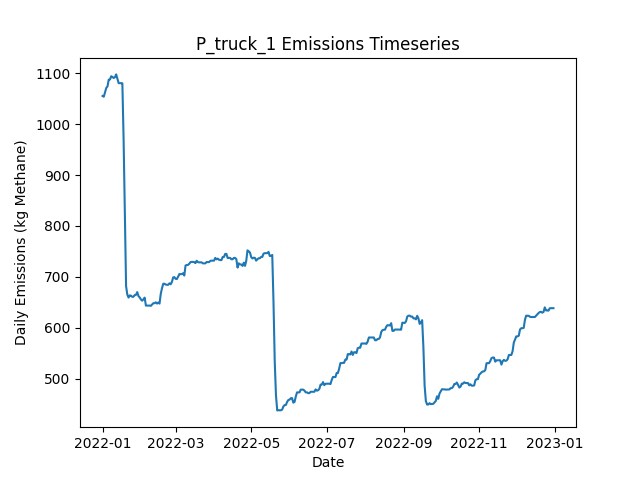

The table this chart was drawn from, first rows:
Date, Daily Emissions (Kg Methane), Daily Mitigable Emissions (Kg Methane), Daily Non-Mitigable Emissions (Kg Methan…, Daily Cost ($), Active Leaks, New Leaks, Leaks Repaired, Leaks Naturally Repaired, Leaks Tagged, Daily Repair Cost ($), Daily Natural Repair Cost ($), truck Deployment Cost ($), truck Sites flagged for Follow-Up, truck Leaks tagged for repair, truck Sites Visited, truck Travel Time (Minutes), truck Survey Time (Minutes), OGI_FU Deployment Cost ($), OGI_FU Sites flagged for Follow-Up, OGI_FU Leaks tagged for repair, OGI_FU Sites Visited, OGI_FU Travel Time (Minutes), OGI_FU Survey Time (Minutes)
2022-01-01, 1055, 767.5, 287.7, 400, 361, 364, 0, 3, 0.00000, 0.00000, 600, 400, 0, , 10, 180, 270, 0.00000, , 0, 0, 0, 0
2022-01-02, 1054, 766, 287.7, 400, 360, 0, 0, 1, 0.00000, 0.00000, 200, 400, 0, , 1, 20, 30, 0.00000, , 0, 0, 0, 0
2022-01-03, 1063, 766, 296.6, 1000, 361, 1, 0, 0, 36, 0.00000, 0.00000, 0.00000, 9, , 0, 0, 0, 1000, , 36, 3, 120, 360
2022-01-04, 1071, 774.3, 296.6, 1000, 362, 1, 0, 0, 33, 0.00000, 0.00000, 0.00000, 1, , 0, 0, 0, 1000, , 33, 3, 120, 360
2022-01-05, 1074, 776.9, 297, 1000, 364, 2, 0, 0, 50, 0.00000, 0.00000, 0.00000, 0, , 0, 0, 0, 1000, , 50, 3, 120, 360
2022-01-06, 1087, 790.6, 296.6, 500, 366, 3, 0, 0, 12, 0.00000, 0.00000, 0.00000, 0, , 0, 0, 0, 500, , 12, 1, 30, 120
2022-01-07, 1088, 790.6, 297, 0.00000, 367, 1, 0, 0, 0.00000, 0.00000, 0.00000, 0.00000, 0, , 0, 0, 0, 0.00000, , 0, 0, 0, 0
2022-01-08, 1094, 798.8, 295.1, 0.00000, 367, 1, 0, 0, 0.00000, 0.00000, 0.00000, 0.00000, 0, , 0, 0, 0, 0.00000, , 0, 0, 0, 0
2022-01-09, 1092, 798.8, 293.5, 0.00000, 367, 1, 0, 0, 0.00000, 0.00000, 0.00000, 0.00000, 0, , 0, 0, 0, 0.00000, , 0, 0, 0, 0
2022-01-10, 1090, 796.1, 294.2, 0.00000, 367, 1, 0, 1, 0.00000, 0.00000, 200, 0.00000, 0, , 0, 0, 0, 0.00000, , 0, 0, 0, 0
2022-01-11, 1092, 795.9, 296.2, 0.00000, 367, 1, 0, 1, 0.00000, 0.00000, 200, 0.00000, 0, , 0, 0, 0, 0.00000, , 0, 0, 0, 0
2022-01-12, 1097, 801.3, 296.2, 0.00000, 369, 2, 0, 0, 0.00000, 0.00000, 0.00000, 0.00000, 0, , 0, 0, 0, 0.00000, , 0, 0, 0, 0
2022-01-13, 1089, 801.1, 287.5, 0.00000, 366, 0, 0, 1, 0.00000, 0.00000, 200, 0.00000, 0, , 0, 0, 0, 0.00000, , 0, 0, 0, 0
2022-01-14, 1080, 792.8, 287.5, 0.00000, 365, 0, 0, 1, 0.00000, 0.00000, 200, 0.00000, 0, , 0, 0, 0, 0.00000, , 0, 0, 0, 0
2022-01-15, 1080, 792.8, 287.5, 0.00000, 365, 0, 0, 0, 0.00000, 0.00000, 0.00000, 0.00000, 0, , 0, 0, 0, 0.00000, , 0, 0, 0, 0
2022-01-16, 1080, 792.8, 287.5, 0.00000, 365, 0, 0, 0, 0.00000, 0.00000, 0.00000, 0.00000, 0, , 0, 0, 0, 0.00000, , 0, 0, 0, 0
2022-01-17, 1080, 792.6, 287.5, 0.00000, 364, 0, 0, 1, 0.00000, 0.00000, 200, 0.00000, 0, , 0, 0, 0, 0.00000, , 0, 0, 0, 0
2022-01-18, 970.1, 683.1, 287, 6400, 332, 1, 32, 0, 0.00000, 6400, 0.00000, 0.00000, 0, , 0, 0, 0, 0.00000, , 0, 0, 0, 0
2022-01-19, 829.8, 542.3, 287.5, 6200, 303, 2, 31, 0, 0.00000, 6200, 0.00000, 0.00000, 0, , 0, 0, 0, 0.00000, , 0, 0, 0, 0
2022-01-20, 681.9, 385.4, 296.4, 9000, 260, 3, 45, 1, 0.00000, 9000, 200, 0.00000, 0, , 0, 0, 0, 0.00000, , 0, 0, 0, 0
2022-01-21, 665.3, 359.3, 306, 1800, 253, 2, 9, 0, 0.00000, 1800, 0.00000, 0.00000, 0, , 0, 0, 0, 0.00000, , 0, 0, 0, 0
2022-01-22, 659.5, 361.8, 297.7, 0.00000, 252, 1, 0, 1, 0.00000, 0.00000, 200, 0.00000, 0, , 0, 0, 0, 0.00000, , 0, 0, 0, 0
2022-01-23, 663.8, 366, 297.7, 0.00000, 254, 2, 0, 0, 0.00000, 0.00000, 0.00000, 0.00000, 0, , 0, 0, 0, 0.00000, , 0, 0, 0, 0
2022-01-24, 663.1, 364.7, 298.4, 0.00000, 256, 3, 0, 1, 0.00000, 0.00000, 200, 0.00000, 0, , 0, 0, 0, 0.00000, , 0, 0, 0, 0
2022-01-25, 660.9, 362, 298.9, 0.00000, 256, 1, 0, 1, 0.00000, 0.00000, 200, 0.00000, 0, , 0, 0, 0, 0.00000, , 0, 0, 0, 0
2022-01-26, 661.3, 362, 299.3, 0.00000, 257, 2, 0, 1, 0.00000, 0.00000, 200, 0.00000, 0, , 0, 0, 0, 0.00000, , 0, 0, 0, 0
2022-01-27, 664.4, 365.1, 299.3, 0.00000, 259, 2, 0, 0, 0.00000, 0.00000, 0.00000, 0.00000, 0, , 0, 0, 0, 0.00000, , 0, 0, 0, 0
2022-01-28, 664.9, 365.6, 299.3, 0.00000, 260, 1, 0, 0, 0.00000, 0.00000, 0.00000, 0.00000, 0, , 0, 0, 0, 0.00000, , 0, 0, 0, 0
2022-01-29, 670.2, 370.9, 299.3, 0.00000, 262, 2, 0, 0, 0.00000, 0.00000, 0.00000, 0.00000, 0, , 0, 0, 0, 0.00000, , 0, 0, 0, 0
2022-01-30, 662.4, 371.4, 291, 0.00000, 263, 2, 0, 0, 0.00000, 0.00000, 0.00000, 0.00000, 0, , 0, 0, 0, 0.00000, , 0, 0, 0, 0
2022-01-31, 659.7, 368.7, 291, 0.00000, 262, 0, 0, 1, 0.00000, 0.00000, 200, 0.00000, 0, , 0, 0, 0, 0.00000, , 0, 0, 0, 0
2022-02-01, 655.8, 368.7, 287.1, 0.00000, 260, 0, 0, 0, 0.00000, 0.00000, 0.00000, 0.00000, 0, , 0, 0, 0, 0.00000, , 0, 0, 0, 0
2022-02-02, 653.4, 368.9, 284.5, 0.00000, 260, 2, 0, 0, 0.00000, 0.00000, 0.00000, 0.00000, 0, , 0, 0, 0, 0.00000, , 0, 0, 0, 0
2022-02-03, 656, 371.6, 284.5, 0.00000, 261, 1, 0, 0, 0.00000, 0.00000, 0.00000, 0.00000, 0, , 0, 0, 0, 0.00000, , 0, 0, 0, 0
2022-02-04, 659.4, 374.9, 284.5, 0.00000, 261, 2, 0, 2, 0.00000, 0.00000, 400, 0.00000, 0, , 0, 0, 0, 0.00000, , 0, 0, 0, 0
2022-02-05, 643.8, 368.2, 275.5, 0.00000, 260, 1, 0, 1, 0.00000, 0.00000, 200, 0.00000, 0, , 0, 0, 0, 0.00000, , 0, 0, 0, 0
2022-02-06, 643.8, 368.2, 275.5, 0.00000, 260, 0, 0, 0, 0.00000, 0.00000, 0.00000, 0.00000, 0, , 0, 0, 0, 0.00000, , 0, 0, 0, 0
2022-02-07, 643.8, 368.2, 275.5, 0.00000, 260, 0, 0, 0, 0.00000, 0.00000, 0.00000, 0.00000, 0, , 0, 0, 0, 0.00000, , 0, 0, 0, 0
2022-02-08, 643.8, 368.2, 275.5, 0.00000, 260, 0, 0, 0, 0.00000, 0.00000, 0.00000, 0.00000, 0, , 0, 0, 0, 0.00000, , 0, 0, 0, 0
2022-02-09, 643.3, 368, 275.3, 0.00000, 258, 0, 0, 1, 0.00000, 0.00000, 200, 0.00000, 0, , 0, 0, 0, 0.00000, , 0, 0, 0, 0
2022-02-10, 646, 370.7, 275.3, 0.00000, 259, 1, 0, 0, 0.00000, 0.00000, 0.00000, 0.00000, 0, , 0, 0, 0, 0.00000, , 0, 0, 0, 0
2022-02-11, 648.4, 373.2, 275.3, 0.00000, 259, 1, 0, 1, 0.00000, 0.00000, 200, 0.00000, 0, , 0, 0, 0, 0.00000, , 0, 0, 0, 0
2022-02-12, 648.4, 373.2, 275.3, 0.00000, 259, 0, 0, 0, 0.00000, 0.00000, 0.00000, 0.00000, 0, , 0, 0, 0, 0.00000, , 0, 0, 0, 0
2022-02-13, 650.2, 373.2, 277, 0.00000, 259, 1, 0, 0, 0.00000, 0.00000, 0.00000, 0.00000, 0, , 0, 0, 0, 0.00000, , 0, 0, 0, 0
2022-02-14, 647.7, 370.7, 277, 0.00000, 259, 1, 0, 1, 0.00000, 0.00000, 200, 0.00000, 0, , 0, 0, 0, 0.00000, , 0, 0, 0, 0
2022-02-15, 649.7, 370.7, 279, 0.00000, 260, 1, 0, 0, 0.00000, 0.00000, 0.00000, 0.00000, 0, , 0, 0, 0, 0.00000, , 0, 0, 0, 0
2022-02-16, 647.7, 368.2, 279.5, 0.00000, 261, 3, 0, 2, 0.00000, 0.00000, 400, 0.00000, 0, , 0, 0, 0, 0.00000, , 0, 0, 0, 0
2022-02-17, 666.9, 379.2, 287.7, 0.00000, 264, 3, 0, 0, 0.00000, 0.00000, 0.00000, 0.00000, 0, , 0, 0, 0, 0.00000, , 0, 0, 0, 0
2022-02-18, 677.9, 390.1, 287.7, 0.00000, 266, 2, 0, 0, 0.00000, 0.00000, 0.00000, 0.00000, 0, , 0, 0, 0, 0.00000, , 0, 0, 0, 0
2022-02-19, 686.6, 390.6, 296, 0.00000, 268, 2, 0, 0, 0.00000, 0.00000, 0.00000, 0.00000, 0, , 0, 0, 0, 0.00000, , 0, 0, 0, 0
2022-02-20, 686.6, 390.6, 296, 0.00000, 268, 0, 0, 0, 0.00000, 0.00000, 0.00000, 0.00000, 0, , 0, 0, 0, 0.00000, , 0, 0, 0, 0
2022-02-21, 685, 389, 296, 0.00000, 267, 0, 0, 1, 0.00000, 0.00000, 200, 0.00000, 0, , 0, 0, 0, 0.00000, , 0, 0, 0, 0
2022-02-22, 684.6, 389, 295.5, 0.00000, 266, 0, 0, 0, 0.00000, 0.00000, 0.00000, 0.00000, 0, , 0, 0, 0, 0.00000, , 0, 0, 0, 0
2022-02-23, 684.6, 389, 295.5, 0.00000, 266, 0, 0, 0, 0.00000, 0.00000, 0.00000, 0.00000, 0, , 0, 0, 0, 0.00000, , 0, 0, 0, 0
2022-02-24, 687.5, 391.9, 295.5, 0.00000, 268, 2, 0, 0, 0.00000, 0.00000, 0.00000, 0.00000, 0, , 0, 0, 0, 0.00000, , 0, 0, 0, 0
2022-02-25, 685.5, 391.9, 293.6, 0.00000, 267, 0, 0, 0, 0.00000, 0.00000, 0.00000, 0.00000, 0, , 0, 0, 0, 0.00000, , 0, 0, 0, 0
2022-02-26, 690.2, 394.6, 295.5, 0.00000, 269, 2, 0, 0, 0.00000, 0.00000, 0.00000, 0.00000, 0, , 0, 0, 0, 0.00000, , 0, 0, 0, 0
2022-02-27, 699.1, 394.6, 304.5, 0.00000, 270, 1, 0, 0, 0.00000, 0.00000, 0.00000, 0.00000, 0, , 0, 0, 0, 0.00000, , 0, 0, 0, 0
2022-02-28, 699.5, 394.6, 304.9, 0.00000, 271, 1, 0, 0, 0.00000, 0.00000, 0.00000, 0.00000, 0, , 0, 0, 0, 0.00000, , 0, 0, 0, 0
2022-03-01, 696.2, 391.3, 304.9, 0.00000, 271, 1, 0, 1, 0.00000, 0.00000, 200, 0.00000, 0, , 0, 0, 0, 0.00000, , 0, 0, 0, 0
... 305 more rows
